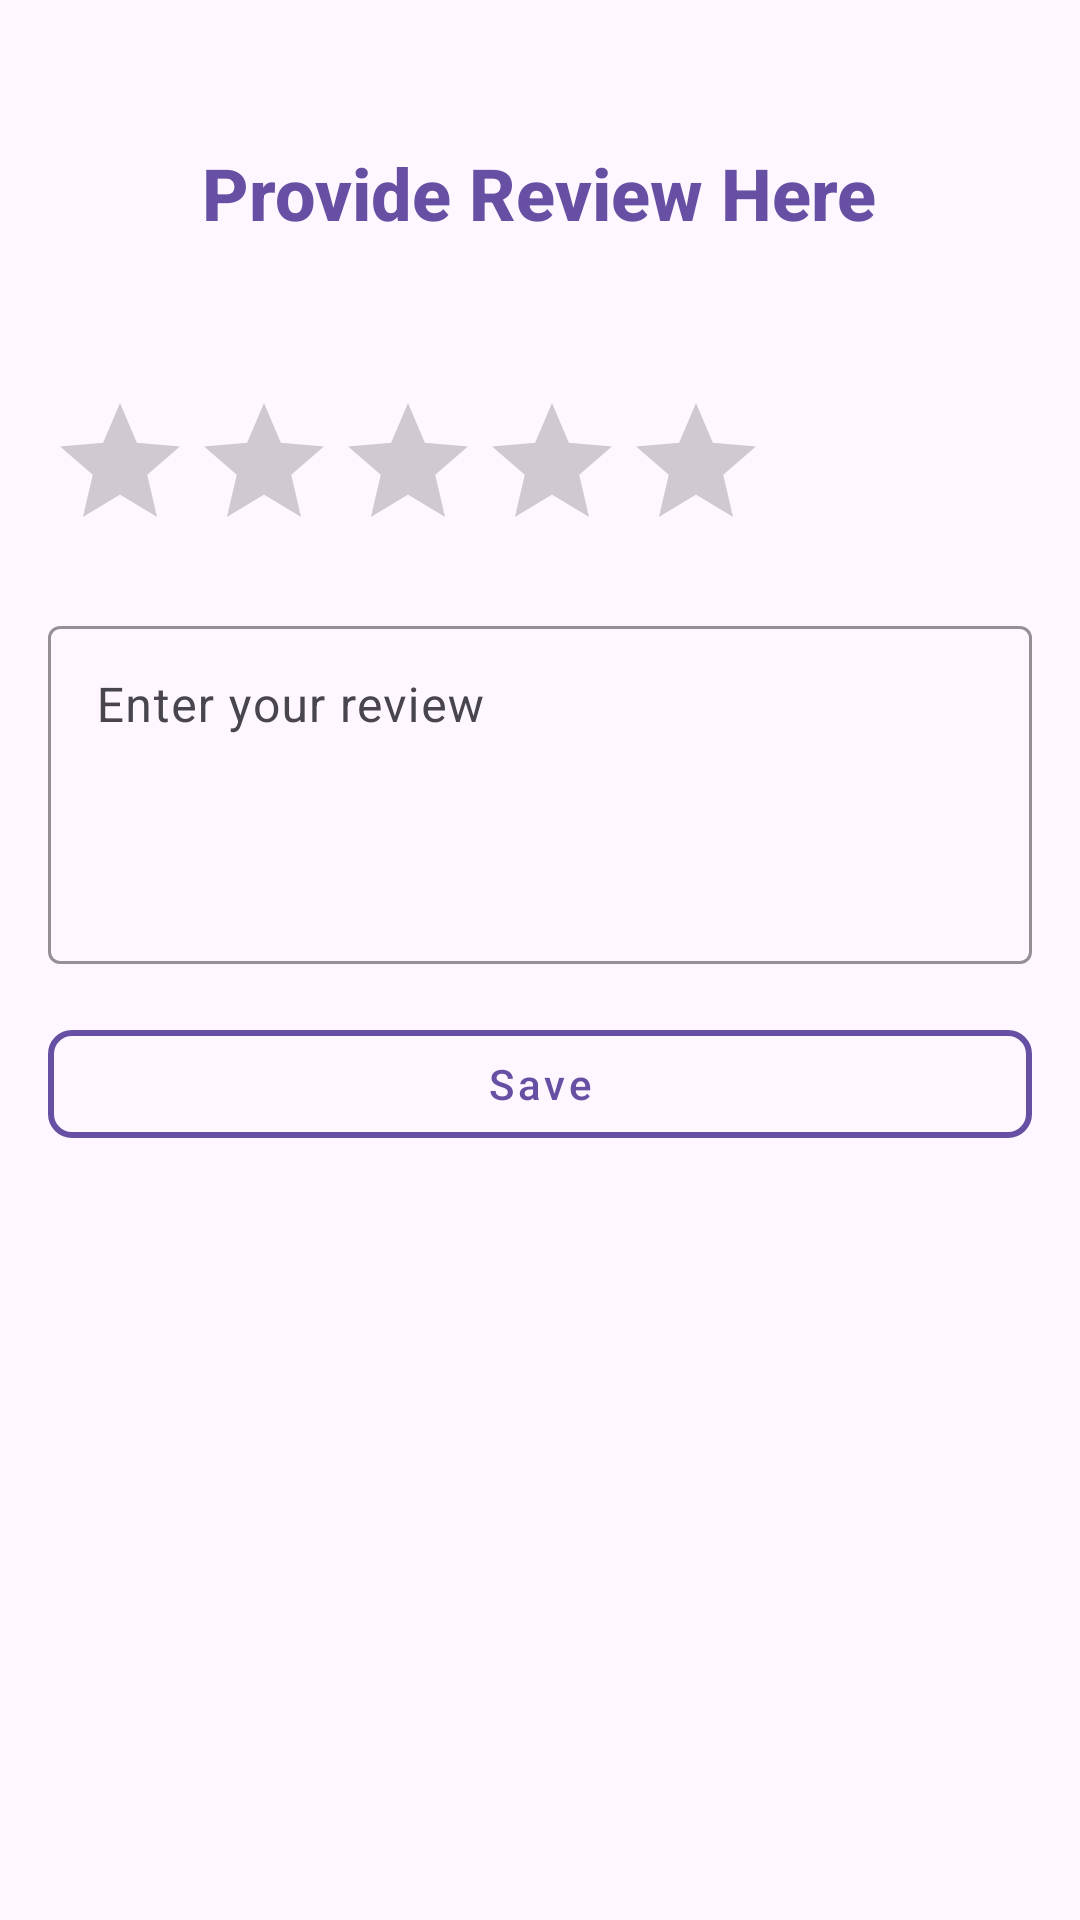

Produce the Android XML layout that renders to this screen, including the resource entries it uses.
<!-- AndroidManifest.xml: application theme Theme.EasyFix -->
<!-- res/layout/activity_modify_review.xml -->
<LinearLayout xmlns:android="http://schemas.android.com/apk/res/android"
    xmlns:app="http://schemas.android.com/apk/res-auto"
    android:layout_width="match_parent"
    android:layout_height="match_parent"
    android:orientation="vertical"
    android:padding="16dp">

    
    <com.google.android.material.textview.MaterialTextView
        android:id="@+id/tvWelcome"
        android:layout_width="wrap_content"
        android:layout_height="wrap_content"
        android:layout_gravity="center_horizontal"
        android:layout_marginTop="32dp"
        android:text="Provide Review Here"
        android:textSize="24sp"
        android:textStyle="bold"
        android:textColor="?attr/colorPrimary"
        android:fontFamily="sans-serif-medium" />

    <RatingBar
        android:layout_marginTop="50dp"
        android:id="@+id/rating_bar_modify"
        android:layout_width="wrap_content"
        android:layout_height="wrap_content"
        android:numStars="5"
        android:stepSize="0.5" />

    
    <com.google.android.material.textfield.TextInputLayout
        android:layout_width="match_parent"
        android:layout_height="wrap_content"
        android:layout_marginTop="16dp"
        android:hint="Enter your review"
        app:boxBackgroundMode="outline"
        app:boxStrokeColor="?attr/colorPrimary">

        <com.google.android.material.textfield.TextInputEditText
            android:id="@+id/edit_review"
            android:layout_width="match_parent"
            android:layout_height="wrap_content"
            android:inputType="textMultiLine"
            android:lines="4"
            android:maxLines="6"
            android:gravity="top|start"
            android:scrollbars="vertical" />
    </com.google.android.material.textfield.TextInputLayout>

    
    <com.google.android.material.button.MaterialButton
        android:id="@+id/btn_save"
        android:layout_width="match_parent"
        android:layout_height="wrap_content"
        android:layout_marginTop="16dp"
        android:text="Save"
        android:textAllCaps="false"
        app:cornerRadius="8dp"
        app:strokeColor="?attr/colorPrimary"
        app:strokeWidth="2dp"
        style="@style/Widget.MaterialComponents.Button.OutlinedButton" />
</LinearLayout>
<!-- resources referenced by this layout -->
<resources>
  <style name="Theme.EasyFix" parent="Base.Theme.EasyFix" />
  <style name="Base.Theme.EasyFix" parent="Theme.Material3.DayNight.NoActionBar">
          
          
      </style>
</resources>
